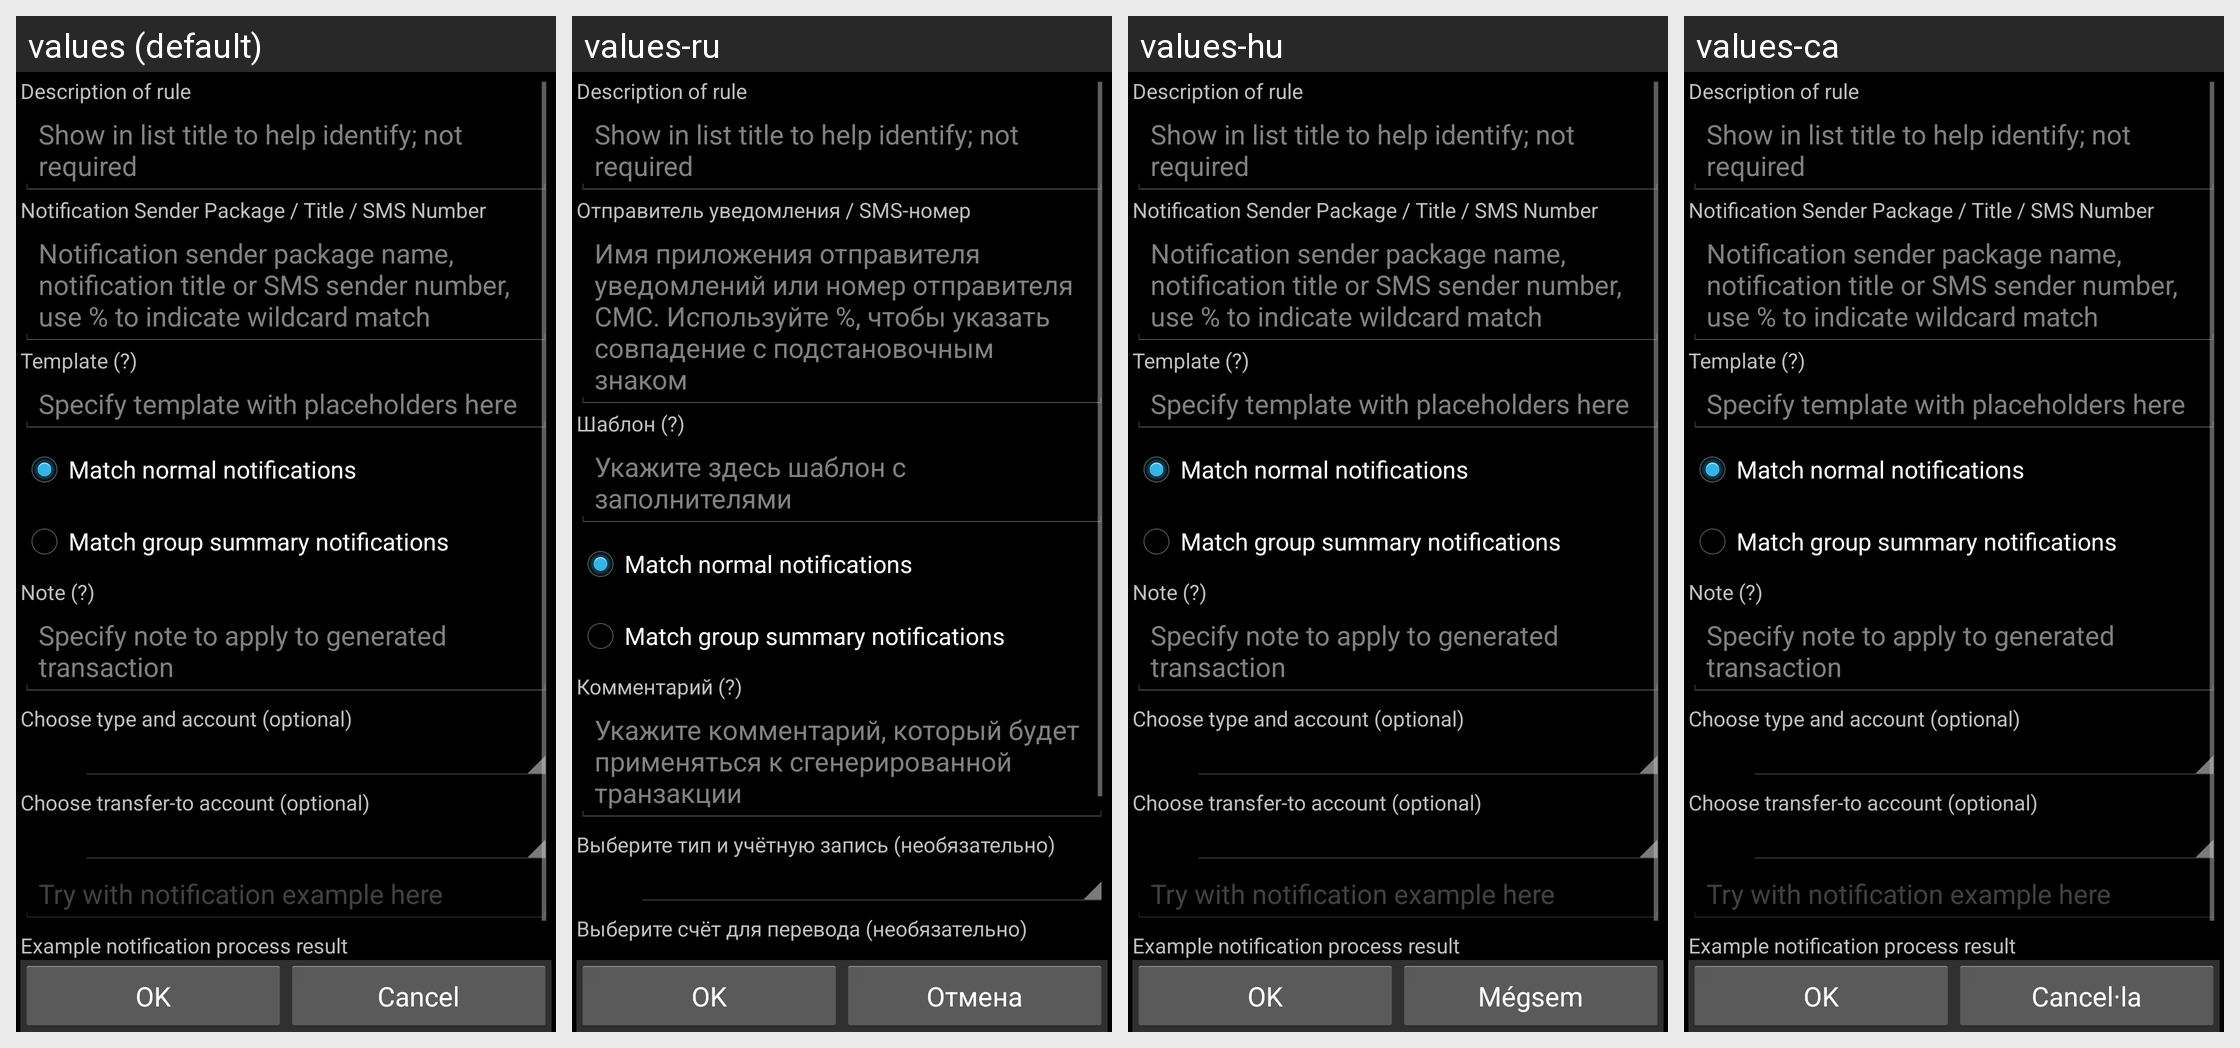

The same Android screen rendered under several of its app's locales, left to right. List the strings drawn on it with the default value and each locale's translation.
Android screen res/layout/smstemplate.xml rendered under 4 locales, left to right: values (default), values-ru, values-hu, values-ca. Device: Nexus 5 (rendered at 1080×1920; each locale shown at half size, 540×960, under a caption strip naming it); theme AppTheme.
Other locales in the repository, not shown: values-cs-rCZ, values-da, values-de, values-es, values-fr, values-it, values-ko, values-no-rNB, values-pl, values-pt-rBR, values-pt-rPT, values-ro, values-sk, values-uk-rUA, values-zh-rCN, values-zh-rTW.
Strings drawn on this screen, with the default value and each locale's value (text and hints the layout hard-codes, and strings that could not be matched under every locale, appear in the picture but are not listed):

sms_description
  values: Description of rule
  values-ru: Description of rule  [not translated; the default value is used]
  values-hu: Description of rule  [not translated; the default value is used]
  values-ca: Description of rule  [not translated; the default value is used]

sms_description_hint
  values: Show in list title to help identify; not required
  values-ru: Show in list title to help identify; not required  [not translated; the default value is used]
  values-hu: Show in list title to help identify; not required  [not translated; the default value is used]
  values-ca: Show in list title to help identify; not required  [not translated; the default value is used]

sms_sender
  values: Notification Sender Package / Title / SMS Number
  values-ru: Отправитель уведомления / SMS-номер
  values-hu: Notification Sender Package / Title / SMS Number  [not translated; the default value is used]
  values-ca: Notification Sender Package / Title / SMS Number  [not translated; the default value is used]

sms_number_hint
  values: Notification sender package name, notification title or SMS sender number, use % to indicate wildcard match
  values-ru: Имя приложения отправителя уведомлений или номер отправителя СМС. Используйте %, чтобы указать совпадение с подстановочным знаком
  values-hu: Notification sender package name, notification title or SMS sender number, use % to indicate wildcard match  [not translated; the default value is used]
  values-ca: Notification sender package name, notification title or SMS sender number, use % to indicate wildcard match  [not translated; the default value is used]

sms_tpl_title
  values: Template (?)
  values-ru: Шаблон (?)
  values-hu: Template (?)  [not translated; the default value is used]
  values-ca: Template (?)  [not translated; the default value is used]

sms_tpl_hint
  values: Specify template with placeholders here
  values-ru: Укажите здесь шаблон с заполнителями
  values-hu: Specify template with placeholders here  [not translated; the default value is used]
  values-ca: Specify template with placeholders here  [not translated; the default value is used]

sms_tpl_match_normal
  values: Match normal notifications
  values-ru: Match normal notifications  [not translated; the default value is used]
  values-hu: Match normal notifications  [not translated; the default value is used]
  values-ca: Match normal notifications  [not translated; the default value is used]

sms_tpl_match_group_summary
  values: Match group summary notifications
  values-ru: Match group summary notifications  [not translated; the default value is used]
  values-hu: Match group summary notifications  [not translated; the default value is used]
  values-ca: Match group summary notifications  [not translated; the default value is used]

sms_note_title
  values: Note (?)
  values-ru: Комментарий (?)
  values-hu: Note (?)  [not translated; the default value is used]
  values-ca: Note (?)  [not translated; the default value is used]

sms_note_hint
  values: Specify note to apply to generated transaction
  values-ru: Укажите комментарий, который будет применяться к сгенерированной транзакции
  values-hu: Specify note to apply to generated transaction  [not translated; the default value is used]
  values-ca: Specify note to apply to generated transaction  [not translated; the default value is used]

choose_sms_template_type_and_account
  values: Choose type and account (optional)
  values-ru: Выберите тип и учётную запись (необязательно)
  values-hu: Choose type and account (optional)  [not translated; the default value is used]
  values-ca: Choose type and account (optional)  [not translated; the default value is used]

choose_sms_template_transfer_to_account
  values: Choose transfer-to account (optional)
  values-ru: Выберите счёт для перевода (необязательно)
  values-hu: Choose transfer-to account (optional)  [not translated; the default value is used]
  values-ca: Choose transfer-to account (optional)  [not translated; the default value is used]

ok
  values: OK
  values-ru: OK
  values-hu: OK
  values-ca: OK

cancel
  values: Cancel
  values-ru: Отмена
  values-hu: Mégsem
  values-ca: Cancel·la
